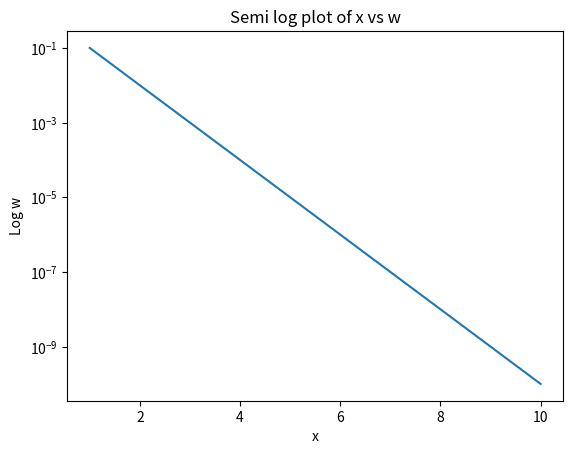

Source code (Python):
import numpy as np
import matplotlib.pyplot as plt



x = np.linspace(0, 10, 100)
y = np.arange(0, 10, 0.1)

print(f'The first 3 values of x are {x[:3]}')

w = 10**(-np.linspace(1,10,10))

x = np.arange(1, len(w)+1)

plt.semilogy(x,w)
plt.title("Semi log plot of x vs w")
plt.xlabel("x")
plt.ylabel("Log w")
plt.show()

